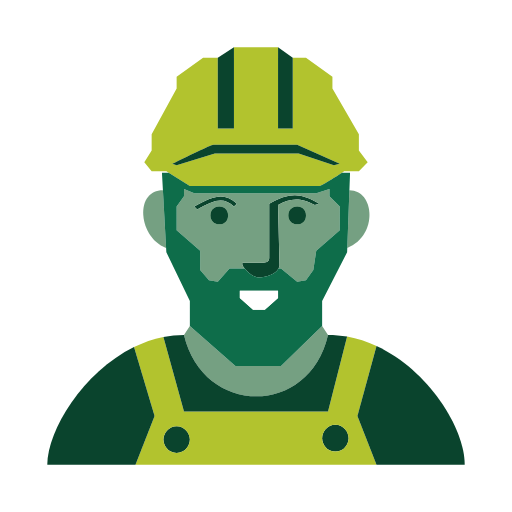
t = 0.00 s
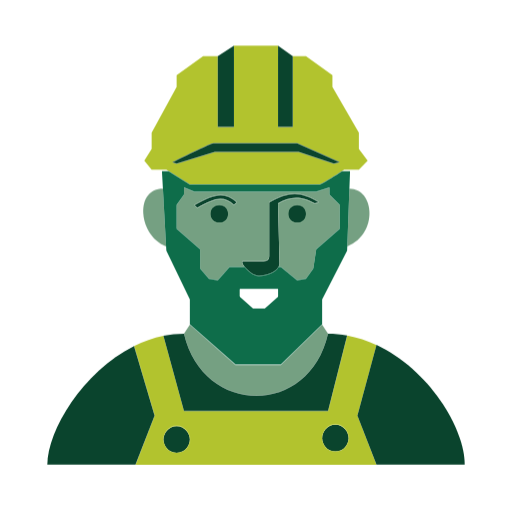
t = 0.78 s
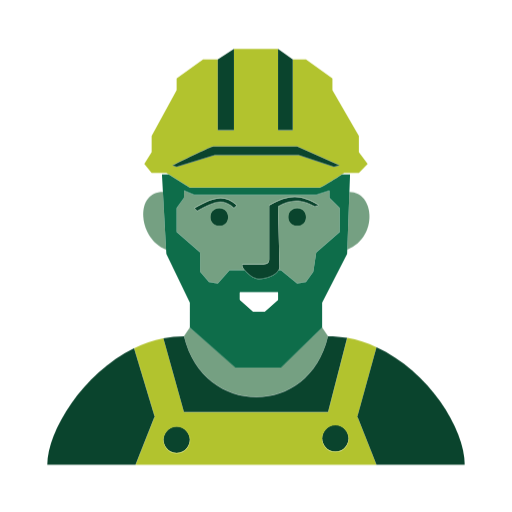
t = 1.44 s
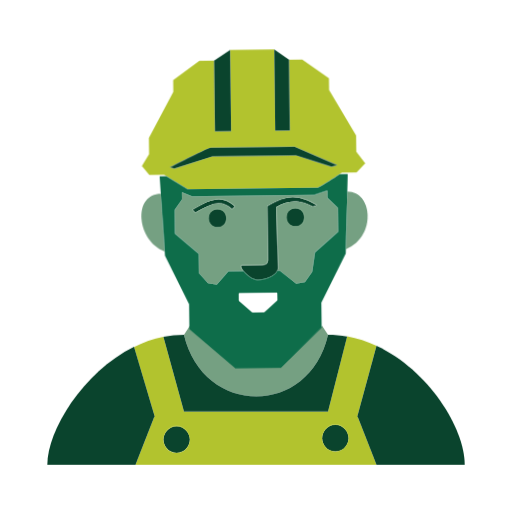
t = 2.26 s
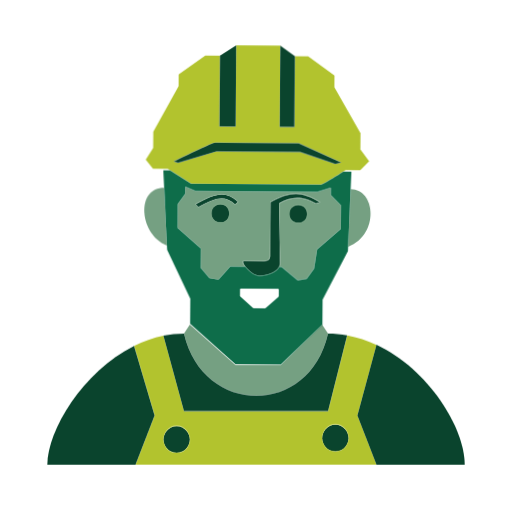
t = 2.92 s
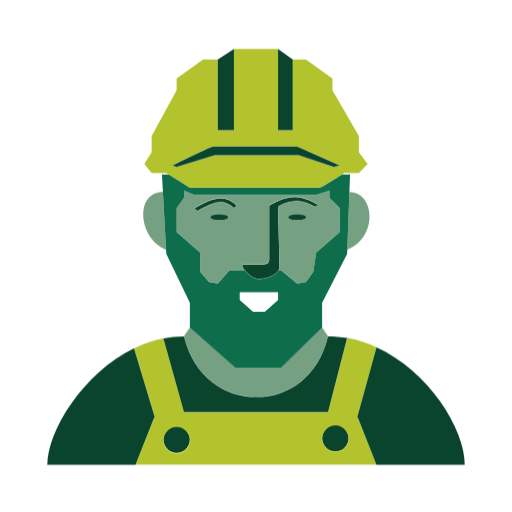
t = 3.68 s

The animated SVG that drew these frames (rendered in a browser with its animation timeline set to each time). Animation: 3 CSS @keyframes rules; one cycle of 4.40 s, repeats indefinitely.

<svg viewBox="0 0 128 128" fill="none" xmlns="http://www.w3.org/2000/svg" width="128" height="128"><style>
@keyframes a0{0%{transform:matrix(1,0,0,1,0,0)}7.5758%{transform:matrix(1,0,0,1,0,-0.41)}12.8788%{transform:matrix(1,0,0,1,0,-0.5)}18.1818%{transform:matrix(1,0,0,1,0,-0.38)}32.5758%{transform:matrix(1,0,0,1,0,0.41)}37.8788%{transform:matrix(1,0,0,1,0,0.5)}43.1818%{transform:matrix(1,0,0,1,0,0.38)}47.7273%{transform:matrix(1,0,0,1,0,0.14)}50.7576%{transform:matrix(0.9999,-0.0105,0.0105,0.9999,-0.95,1.23)}53.0303%{transform:matrix(0.9999,-0.0166,0.0166,0.9999,-1.51,1.84)}54.5455%{transform:matrix(0.9998,-0.0193,0.0193,0.9998,-1.76,2.1)}56.0606%{transform:matrix(0.9998,-0.0208,0.0208,0.9998,-1.89,2.19)}57.5758%{transform:matrix(0.9998,-0.0208,0.0208,0.9998,-1.89,2.13)}59.0909%{transform:matrix(0.9998,-0.0193,0.0193,0.9998,-1.76,1.91)}60.6061%{transform:matrix(0.9999,-0.0166,0.0166,0.9999,-1.51,1.54)}62.1212%{transform:matrix(0.9999,-0.0127,0.0127,0.9999,-1.16,1.06)}62.8788%{transform:matrix(1,-0.0096,0.0096,1,-0.87,0.72)}65.9091%{transform:matrix(1,0.0068,-0.0068,1,0.62,-0.89)}67.4242%{transform:matrix(1,0.0082,-0.0082,1,0.75,-0.93)}68.9394%{transform:matrix(1,0.0082,-0.0082,1,0.75,-0.87)}71.2121%{transform:matrix(1,0.0056,-0.0056,1,0.51,-0.59)}73.4848%{transform:matrix(1,0.0009,-0.0009,1,0.08,-0.15)}74.2424%{transform:matrix(1,0,0,1,0,-0.05)}82.5758%{transform:matrix(1,0,0,1,0,0.41)}87.8788%{transform:matrix(1,0,0,1,0,0.5)}93.1818%{transform:matrix(1,0,0,1,0,0.38)}100%{transform:matrix(1,0,0,1,0,0)}}
.a0{animation:a0 4.4s linear infinite;transform-box:view-box;transform-origin:0 0}
@keyframes a1{0%{transform:matrix(1,0,0,1,0,0)}7.5758%{transform:matrix(1,0,0,1,0,-0.41)}12.8788%{transform:matrix(1,0,0,1,0,-0.5)}18.1818%{transform:matrix(1,0,0,1,0,-0.38)}20.4545%{transform:matrix(1,0,0,1,0,-0.27)}21.2121%{transform:matrix(1,0,0,0.5164,0,25.82)}21.9697%{transform:matrix(1,0,0,0.192,0,43.33)}22.7273%{transform:matrix(1,0,0,0.1334,0,46.54)}23.4848%{transform:matrix(1,0,0,0.3599,0,34.38)}24.2424%{transform:matrix(1,0,0,0.7971,0,10.88)}25%{transform:matrix(1,0,0,1,0,0)}32.5758%{transform:matrix(1,0,0,1,0,0.41)}37.8788%{transform:matrix(1,0,0,1,0,0.5)}43.1818%{transform:matrix(1,0,0,1,0,0.38)}47.7273%{transform:matrix(1,0,0,1,0,0.14)}50.7576%{transform:matrix(0.9999,-0.0105,0.0105,0.9999,-0.95,1.23)}53.0303%{transform:matrix(0.9999,-0.0166,0.0166,0.9999,-1.51,1.84)}54.5455%{transform:matrix(0.9998,-0.0193,0.0193,0.9998,-1.76,2.1)}56.0606%{transform:matrix(0.9998,-0.0208,0.0208,0.9998,-1.89,2.19)}57.5758%{transform:matrix(0.9998,-0.0208,0.0208,0.9998,-1.89,2.13)}59.0909%{transform:matrix(0.9998,-0.0193,0.0193,0.9998,-1.76,1.91)}60.6061%{transform:matrix(0.9999,-0.0166,0.0166,0.9999,-1.51,1.54)}62.1212%{transform:matrix(0.9999,-0.0127,0.0127,0.9999,-1.16,1.06)}62.8788%{transform:matrix(1,-0.0096,0.0096,1,-0.87,0.72)}65.9091%{transform:matrix(1,0.0068,-0.0068,1,0.62,-0.89)}67.4242%{transform:matrix(1,0.0082,-0.0082,1,0.75,-0.93)}68.9394%{transform:matrix(1,0.0082,-0.0082,1,0.75,-0.87)}71.2121%{transform:matrix(1,0.0056,-0.0056,1,0.51,-0.59)}73.4848%{transform:matrix(1,0.0009,-0.0009,1,0.08,-0.15)}74.2424%{transform:matrix(1,0,0,1,0,-0.05)}80.303%{transform:matrix(1,0,0,1,0,0.31)}81.0606%{transform:matrix(1,0,0,0.7476,0,13.94)}81.8182%{transform:matrix(1,0,0,0.3259,0,36.69)}82.5758%{transform:matrix(1,0,0,0.126,0,47.48)}83.3333%{transform:matrix(1,0,0,0.2136,0,42.79)}84.0909%{transform:matrix(1,0,0,0.56,0,24.15)}84.8485%{transform:matrix(1,0,0,1,0,0.47)}86.3636%{transform:matrix(1,0,0,1,0,0.49)}87.1212%{transform:matrix(1,0,0,0.5164,0,26.54)}87.8788%{transform:matrix(1,0,0,0.192,0,44.02)}88.6364%{transform:matrix(1,0,0,0.1334,0,47.17)}89.3939%{transform:matrix(1,0,0,0.3599,0,34.96)}90.1515%{transform:matrix(1,0,0,0.7971,0,11.4)}90.9091%{transform:matrix(1,0,0,1,0,0.45)}97.7273%{transform:matrix(1,0,0,1,0,0.14)}100%{transform:matrix(1,0,0,1,0,0)}}
.a1{animation:a1 4.4s linear infinite;transform-box:view-box;transform-origin:0 0}
@keyframes a2{0%{transform:matrix(1,0,0,1,0,0)}5.303%{transform:matrix(1,0,0,1.0074,0,-0.86)}8.3333%{transform:matrix(1,0,0,1.0104,0,-1.21)}11.3636%{transform:matrix(1,0,0,1.0119,0,-1.38)}14.3939%{transform:matrix(1,0,0,1.0117,0,-1.35)}17.4242%{transform:matrix(1,0,0,1.0098,0,-1.14)}21.2121%{transform:matrix(1,0,0,1.0055,0,-0.64)}29.5455%{transform:matrix(1,0,0,0.9935,0,0.75)}33.3333%{transform:matrix(1,0,0,0.9896,0,1.21)}36.3636%{transform:matrix(1,0,0,0.9881,0,1.38)}39.3939%{transform:matrix(1,0,0,0.9883,0,1.35)}42.4242%{transform:matrix(1,0,0,0.9902,0,1.14)}46.2121%{transform:matrix(1,0,0,0.9945,0,0.64)}54.5455%{transform:matrix(1,0,0,1.0065,0,-0.75)}58.3333%{transform:matrix(1,0,0,1.0104,0,-1.21)}61.3636%{transform:matrix(1,0,0,1.0119,0,-1.38)}64.3939%{transform:matrix(1,0,0,1.0117,0,-1.35)}67.4242%{transform:matrix(1,0,0,1.0098,0,-1.14)}71.2121%{transform:matrix(1,0,0,1.0055,0,-0.64)}79.5455%{transform:matrix(1,0,0,0.9935,0,0.75)}83.3333%{transform:matrix(1,0,0,0.9896,0,1.21)}86.3636%{transform:matrix(1,0,0,0.9881,0,1.38)}89.3939%{transform:matrix(1,0,0,0.9883,0,1.35)}92.4242%{transform:matrix(1,0,0,0.9902,0,1.14)}96.2121%{transform:matrix(1,0,0,0.9945,0,0.64)}100%{transform:matrix(1,0,0,1,0,0)}}
.a2{animation:a2 4.4s linear infinite;transform-box:view-box;transform-origin:0 0}
@media (prefers-reduced-motion:reduce){[class^=a],[class*=' a']{animation:none!important}}
</style><g>
<path fill-rule="evenodd" clip-rule="evenodd" d="M85.4903 43.1674C85.6895 43.0359 85.8759 42.9121 86.0454 42.7986H89.7196L91.9242 40.5863L89.7196 37.6366V33.5806L83.106 22.1503V19.2006L76.4924 14.4072H73.1856V32.1058H69.5114V11.8262H58.4888V32.1058H54.4471V14.4072H50.7729L44.1593 19.2006V22.1503L37.9131 33.5806V37.6366L36.076 40.5863L37.9131 42.7986H41.5873L42.1752 43.1674L47.4661 46.4858H79.7992C80.3329 46.4858 83.5306 44.4604 85.4903 43.1674ZM43.057 40.955C46.2414 39.3573 52.757 36.1617 53.3448 36.1617H74.2879L84.9431 40.955L83.4734 41.3238L74.6553 38.374H53.7123L44.1593 41.3238L43.057 40.955Z" fill="#B2C32E" class="a0"/>
<path d="M58.4888 32.1058V11.8262L54.4471 14.4072V32.1058H58.4888Z" fill="#0A442D" class="a0"/>
<path d="M73.1856 32.1058V14.4072L69.5114 11.8262V32.1058H73.1856Z" fill="#0A442D" class="a0"/>
<path d="M53.3448 36.1617C52.757 36.1617 46.2414 39.3573 43.057 40.955L44.1593 41.3238L53.7123 38.374H74.6553L83.4734 41.3238L84.9431 40.955L74.2879 36.1617H53.3448Z" fill="#0A442D" class="a0"/>
<path fill-rule="evenodd" clip-rule="evenodd" d="M69.6414 67.1342C69.7697 66.902 69.8521 66.6555 69.8788 66.3967L69.5114 51.2792C72.0861 49.8598 74.6553 49.0669 78.697 51.2792L79.7992 50.9105C75.1076 48.1016 72.4511 48.0539 67.3069 50.9105V64.5531C67.178 65.3251 66.8509 65.5633 65.8372 65.6593H60.6933C60.3968 65.808 60.6386 66.4368 61.1772 67.1342C61.9738 68.1654 63.4197 69.3465 64.7349 69.3465C66.6151 69.3465 68.8978 68.4803 69.6414 67.1342Z" fill="#0A442D" class="a0"/>
<path fill-rule="evenodd" clip-rule="evenodd" d="M59.2236 50.9105C56.2335 48.3004 53.8605 48.5771 48.5684 51.6479L49.3032 52.3854C53.5774 49.9538 55.7966 49.1554 58.4888 51.6479L59.2236 50.9105Z" fill="#0A442D" class="a0"/>
<circle cx="54.81455039978027" cy="53.86025047302246" r="2.5045497894287108" fill="#75A082" class="a0"/><path fill-rule="evenodd" clip-rule="evenodd" d="M54.8145 51.6479C53.3448 51.6479 52.61 52.7541 52.61 53.8602C52.61 54.9664 53.3448 56.0726 54.8145 56.0726C56.2842 56.0726 57.0191 55.0468 57.0191 53.8602C57.0191 52.6736 56.2842 51.6479 54.8145 51.6479Z" fill="#0A442D" class="a1"/>
<circle cx="74.28789901733398" cy="53.86025047302246" r="2.5045021057128904" fill="#75A082" class="a0"/><path fill-rule="evenodd" clip-rule="evenodd" d="M74.2879 51.6479C72.8182 51.6479 72.0834 52.7541 72.0834 53.8602C72.0834 54.9664 72.8182 56.0726 74.2879 56.0726C75.7576 56.0726 76.4924 55.0468 76.4924 53.8602C76.4924 52.6736 75.7576 51.6479 74.2879 51.6479Z" fill="#0A442D" class="a1"/>
<path d="M80.5341 109.537C80.5341 108.062 81.7524 106.218 83.8409 106.218C85.9294 106.218 87.1477 108.062 87.1477 109.537C87.1477 111.012 86.0454 112.855 83.8409 112.855C81.6363 112.855 80.5341 111.012 80.5341 109.537Z" fill="#0A442D"/>
<path d="M44.1593 106.587C42.0708 106.587 40.8525 108.431 40.8525 109.906C40.8525 111.381 41.9548 113.224 44.1593 113.224C46.3638 113.224 47.4661 111.381 47.4661 109.906C47.4661 108.431 46.2478 106.587 44.1593 106.587Z" fill="#0A442D"/>
<path fill-rule="evenodd" clip-rule="evenodd" d="M33.5041 86.7764L38.648 104.006L33.8715 116.174H94.1287L89.3522 104.006L94.1287 86.5116C91.7958 85.4271 89.3364 84.6153 86.7802 84.1559L82.0038 102.9H45.9964L40.8525 84.2413C38.2939 84.7531 35.8343 85.6271 33.5041 86.7764ZM83.8409 106.218C81.7524 106.218 80.5341 108.062 80.5341 109.537C80.5341 111.012 81.6363 112.855 83.8409 112.855C86.0454 112.855 87.1477 111.012 87.1477 109.537C87.1477 108.062 85.9294 106.218 83.8409 106.218ZM40.8525 109.906C40.8525 108.431 42.0708 106.587 44.1593 106.587C46.2478 106.587 47.4661 108.431 47.4661 109.906C47.4661 111.381 46.3638 113.224 44.1593 113.224C41.9548 113.224 40.8525 111.381 40.8525 109.906Z" fill="#B2C32E" class="a2"/>
<path d="M45.9964 83.7266C50.7729 104.006 77.2273 104.375 82.0038 83.7266L80.5341 81.5142L70.2463 91.4697H58.8562L47.4661 81.5142L45.9964 83.7266Z" fill="#75A082" class="a2"/>
<path d="M86.8211 61.9721L87.3518 47.592C93.7477 47.592 94.4961 59.0223 86.8211 61.9721Z" fill="#75A082" class="a0"/>
<path d="M40.73 47.592L41.5261 61.9721C34.6063 59.391 33.5041 47.592 40.73 47.592Z" fill="#75A082" class="a0"/>
<path fill-rule="evenodd" clip-rule="evenodd" d="M69.8788 66.3967C69.8521 66.6555 69.7697 66.902 69.6414 67.1342H70.2463L74.2879 70.4526L76.4924 70.0839L78.3295 67.5029L79.0644 62.7095L84.9431 57.5474V51.6479L82.3712 49.0669V47.2233L79.0644 48.3294H48.5684L45.9964 47.2233V49.0669L44.1593 51.6479V57.5474L50.0381 62.7095V67.5029L52.2426 70.0839L54.4471 70.4526L57.3865 67.1342H61.1772C60.6386 66.4368 60.3968 65.808 60.6933 65.6593H65.8372C66.8509 65.5633 67.178 65.3251 67.3069 64.5531V50.9105C72.4511 48.0539 75.1076 48.1016 79.7992 50.9105L78.697 51.2792C74.6553 49.0669 72.0861 49.8598 69.5114 51.2792L69.8788 66.3967ZM48.5684 51.6479C53.8605 48.5771 56.2335 48.3004 59.2236 50.9105L58.4888 51.6479C55.7966 49.1554 53.5774 49.9538 49.3032 52.3854L48.5684 51.6479ZM52.61 53.8602C52.61 52.7541 53.3448 51.6479 54.8145 51.6479C56.2842 51.6479 57.0191 52.6736 57.0191 53.8602C57.0191 55.0468 56.2842 56.0726 54.8145 56.0726C53.3448 56.0726 52.61 54.9664 52.61 53.8602ZM72.0834 53.8602C72.0834 52.7541 72.8182 51.6479 74.2879 51.6479C75.7576 51.6479 76.4924 52.6736 76.4924 53.8602C76.4924 55.0468 75.7576 56.0726 74.2879 56.0726C72.8182 56.0726 72.0834 54.9664 72.0834 53.8602Z" fill="#75A082" class="a0"/>
<path fill-rule="evenodd" clip-rule="evenodd" d="M47.4661 46.4858L42.1752 43.1674H40.4851L40.73 47.592L41.5261 61.9721L41.5873 63.0782L47.4661 75.246V81.5142L58.8562 91.4697H70.2463L80.5341 81.5142V75.246L86.7802 63.0782L86.8211 61.9721L87.3518 47.592L87.5151 43.1674H85.4903C83.5306 44.4604 80.3329 46.4858 79.7992 46.4858H47.4661ZM64.7349 69.3465C63.4197 69.3465 61.9738 68.1654 61.1772 67.1342H57.3865L54.4471 70.4526L52.2426 70.0839L50.0381 67.5029V62.7095L44.1593 57.5474V51.6479L45.9964 49.0669V47.2233L48.5684 48.3294H79.0644L82.3712 47.2233V49.0669L84.9431 51.6479V57.5474L79.0644 62.7095L78.3295 67.5029L76.4924 70.0839L74.2879 70.4526L70.2463 67.1342H69.6414C68.8978 68.4803 66.6151 69.3465 64.7349 69.3465ZM69.5114 72.665H59.9584V74.5086L63.2652 77.4583H66.2046L69.5114 74.5086V72.665Z" fill="#0E6D4A" class="a0"/>
<path d="M33.5041 86.7764C20.7185 93.0824 11.8262 107.675 11.8262 116.174H33.8715L38.648 104.006L33.5041 86.7764Z" fill="#0A442D" class="a2"/>
<path d="M82.0038 83.7266C77.2273 104.375 50.7729 104.006 45.9964 83.7266C44.245 83.7266 42.5275 83.9064 40.8525 84.2413L45.9964 102.9H82.0038L86.7802 84.1559C85.2218 83.8757 83.6274 83.7266 82.0038 83.7266Z" fill="#0A442D" class="a2"/>
<path d="M116.174 116.174C116.174 107.022 107.111 92.5464 94.1287 86.5116L89.3522 104.006L94.1287 116.174H116.174Z" fill="#0A442D" class="a2"/>
<path d="M59.9584 72.665H69.5114V74.5086L66.2046 77.4583H63.2652L59.9584 74.5086V72.665Z" fill="white" class="a0"/>
</g></svg>
